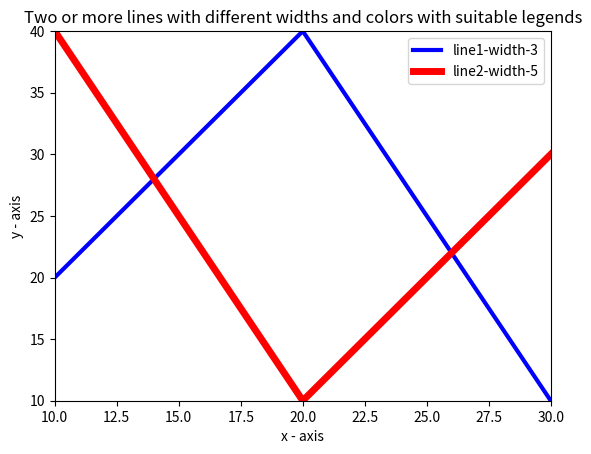

Write Python code to recreate this figure.
import matplotlib.pyplot as plt
import numpy as np

x = np.array([10, 20, 30])
y1 = np.array([20, 40, 10])
y2 = np.array([40, 10, 30])

plt.plot(x, y1, color='blue', linewidth=3, label='line1-width-3')
plt.plot(x, y2, color='red', linewidth=5, label='line2-width-5')

plt.title('Two or more lines with different widths and colors with suitable legends')
plt.xlabel('x - axis')
plt.ylabel('y - axis')
plt.legend()

plt.xlim(10, 30)
plt.ylim(10, 40)

plt.show()
#
